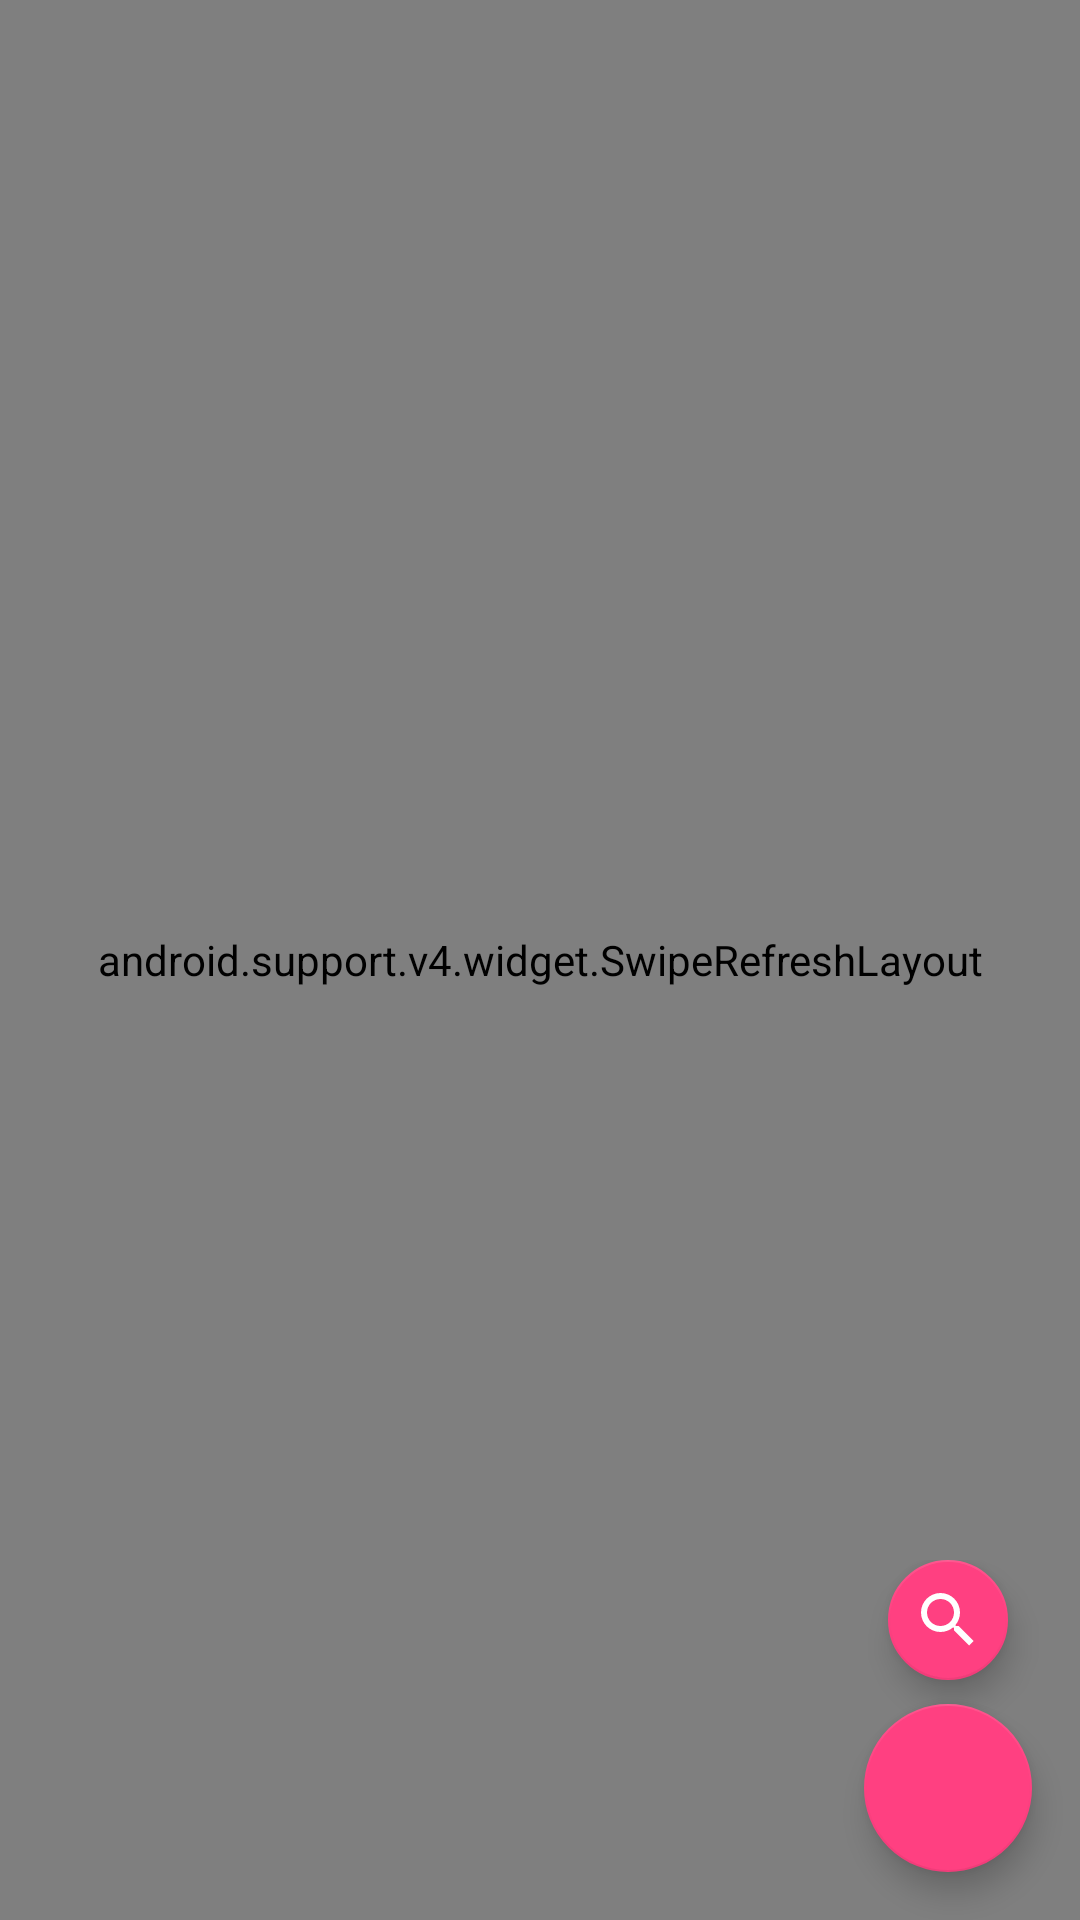

Android layout source for this screen:
<!-- AndroidManifest.xml: application theme AppTheme -->
<!-- res/layout/a_week_pager.xml -->
<?xml version="1.0" encoding="utf-8"?>
<android.support.design.widget.CoordinatorLayout xmlns:android="http://schemas.android.com/apk/res/android"
    xmlns:app="http://schemas.android.com/apk/res-auto"
    android:layout_width="match_parent"
    android:layout_height="match_parent">

    <android.support.v4.widget.SwipeRefreshLayout
        android:id="@+id/refresh_layout"
        android:layout_width="match_parent"
        android:layout_height="match_parent">

        <android.support.v4.view.ViewPager
            android:id="@+id/week_pager"
            android:layout_width="match_parent"
            android:layout_height="match_parent" />
    </android.support.v4.widget.SwipeRefreshLayout>

    <LinearLayout
        android:layout_width="wrap_content"
        android:layout_height="wrap_content"
        android:layout_gravity="bottom|end"
        android:orientation="vertical">


        <android.support.design.widget.FloatingActionButton
            android:id="@+id/search_fab"
            android:layout_width="wrap_content"
            android:layout_height="wrap_content"
            android:layout_gravity="center_horizontal"
            android:layout_marginBottom="8dp"

            app:fabSize="mini"
            app:srcCompat="@drawable/ic_search" />

        <android.support.design.widget.FloatingActionButton
            android:id="@+id/add_fab"
            android:layout_width="wrap_content"
            android:layout_height="wrap_content"
            android:layout_gravity="bottom|end"

            app:fabSize="normal"
            app:srcCompat="@drawable/ic_add"
            android:layout_marginEnd="16dp"
            android:layout_marginStart="16dp"
            android:layout_marginBottom="16dp" />
    </LinearLayout>
</android.support.design.widget.CoordinatorLayout>
<!-- resources referenced by this layout -->
<resources>
  <!-- drawable ic_search (drawable) -->
  <vector xmlns:android="http://schemas.android.com/apk/res/android"
      android:height="24dp"
      android:width="24dp"
      android:viewportWidth="24"
      android:viewportHeight="24">
      <path
          android:fillColor="#fff"
          android:pathData="M9.5,3A6.5,6.5 0 0,1 16,9.5C16,11.11 15.41,12.59 14.44,13.73L14.71,14H15.5L20.5,19L19,20.5L14,15.5V14.71L13.73,14.44C12.59,15.41 11.11,16 9.5,16A6.5,6.5 0 0,1 3,9.5A6.5,6.5 0 0,1 9.5,3M9.5,5C7,5 5,7 5,9.5C5,12 7,14 9.5,14C12,14 14,12 14,9.5C14,7 12,5 9.5,5Z" />
  </vector>
  <style name="AppTheme" parent="Theme.AppCompat.Light.DarkActionBar">
          
          <item name="colorPrimary">@color/colorPrimary</item>
          <item name="colorPrimaryDark">@color/colorPrimaryDark</item>
          <item name="colorAccent">@color/colorAccent</item>
      </style>
  <color name="colorPrimary">#3F51B5</color>
  <color name="colorPrimaryDark">#303F9F</color>
  <color name="colorAccent">#FF4081</color>
</resources>
